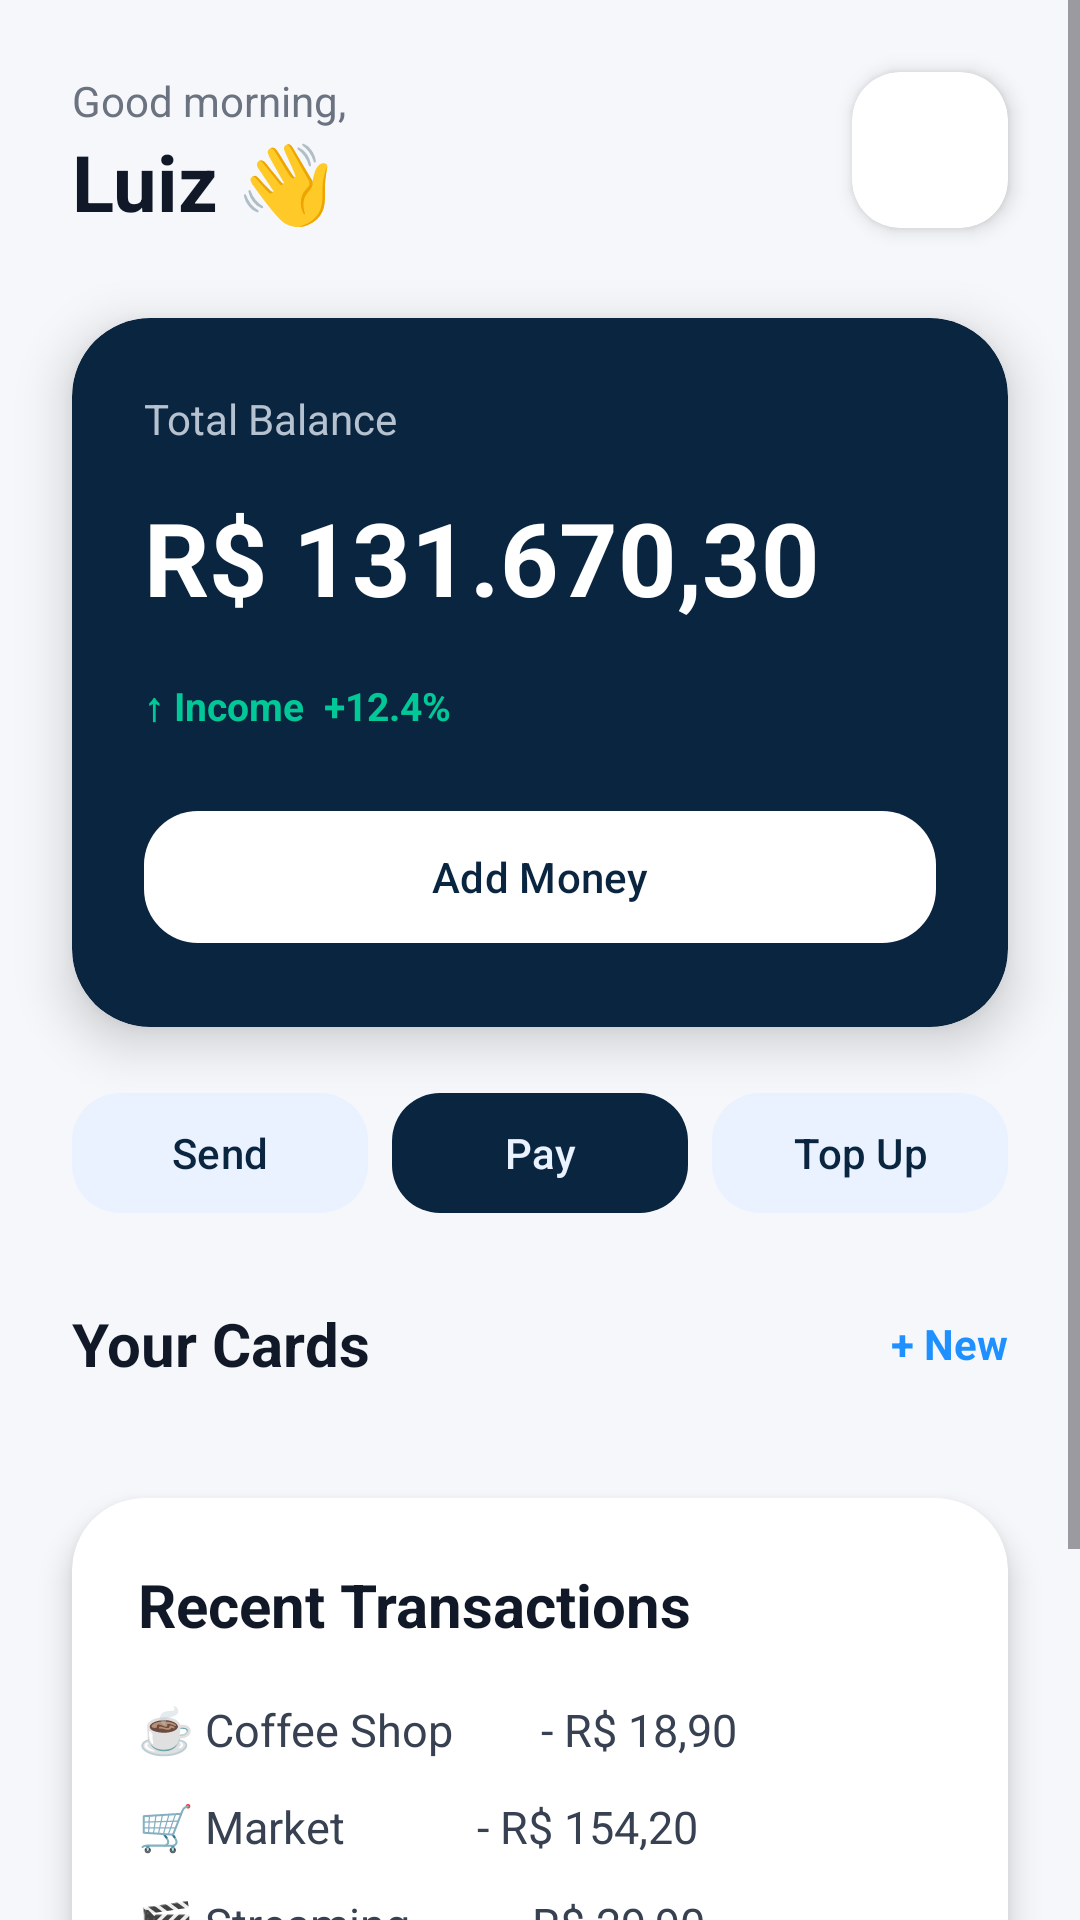

Reconstruct the res/layout file that produces this screen, plus the resources it refers to.
<!-- AndroidManifest.xml: application theme Theme.SecutiryStudy -->
<!-- res/layout/fragment_home.xml -->
<?xml version="1.0" encoding="utf-8"?>
<ScrollView xmlns:android="http://schemas.android.com/apk/res/android"
    xmlns:app="http://schemas.android.com/apk/res-auto"
    xmlns:tools="http://schemas.android.com/tools"
    android:layout_width="match_parent"
    android:layout_height="match_parent"
    android:fillViewport="true"
    android:background="@color/background"
    tools:context=".view.HomeFragment">

    <androidx.constraintlayout.widget.ConstraintLayout
        android:layout_width="match_parent"
        android:layout_height="wrap_content"
        android:paddingBottom="120dp">

        

        <TextView
            android:id="@+id/tvHello"
            android:layout_width="wrap_content"
            android:layout_height="wrap_content"
            android:layout_marginStart="24dp"
            android:layout_marginTop="24dp"
            android:text="Good morning,"
            android:textColor="#6B7280"
            android:textSize="14sp"
            app:layout_constraintStart_toStartOf="parent"
            app:layout_constraintTop_toTopOf="parent" />

        <TextView
            android:id="@+id/tvName"
            android:layout_width="wrap_content"
            android:layout_height="wrap_content"
            android:text="Luiz 👋"
            android:textColor="#111827"
            android:textSize="26sp"
            android:textStyle="bold"
            app:layout_constraintStart_toStartOf="@id/tvHello"
            app:layout_constraintTop_toBottomOf="@id/tvHello" />

        <androidx.cardview.widget.CardView
            android:id="@+id/cardNotification"
            android:layout_width="52dp"
            android:layout_height="52dp"
            android:layout_marginTop="24dp"
            android:layout_marginEnd="24dp"
            app:cardBackgroundColor="#FFFFFF"
            app:cardCornerRadius="16dp"
            app:cardElevation="4dp"
            app:layout_constraintEnd_toEndOf="parent"
            app:layout_constraintTop_toTopOf="parent">

            <ImageView
                android:layout_width="24dp"
                android:layout_height="24dp"
                android:layout_gravity="center"
                android:src="@drawable/ic_notification"
                app:tint="#0A2540" />

        </androidx.cardview.widget.CardView>

        

        <androidx.cardview.widget.CardView
            android:id="@+id/cardBalanceUser"
            android:layout_width="0dp"
            android:layout_height="wrap_content"
            android:layout_marginStart="24dp"
            android:layout_marginTop="28dp"
            android:layout_marginEnd="24dp"
            app:cardBackgroundColor="#0A2540"
            app:cardCornerRadius="26dp"
            app:cardElevation="10dp"
            app:layout_constraintEnd_toEndOf="parent"
            app:layout_constraintStart_toStartOf="parent"
            app:layout_constraintTop_toBottomOf="@id/tvName">

            <androidx.constraintlayout.widget.ConstraintLayout
                android:layout_width="match_parent"
                android:layout_height="wrap_content"
                android:padding="24dp">

                <TextView
                    android:id="@+id/tvTitleBalance"
                    android:layout_width="wrap_content"
                    android:layout_height="wrap_content"
                    android:text="Total Balance"
                    android:textColor="#B6C2CF"
                    android:textSize="14sp"
                    app:layout_constraintStart_toStartOf="parent"
                    app:layout_constraintTop_toTopOf="parent" />

                <ImageView
                    android:id="@+id/btnVisibility"
                    android:layout_width="22dp"
                    android:layout_height="22dp"
                    app:tint="#FFFFFF"
                    app:layout_constraintBottom_toBottomOf="@id/tvTitleBalance"
                    app:layout_constraintEnd_toEndOf="parent"
                    app:layout_constraintTop_toTopOf="@id/tvTitleBalance" />

                <TextView
                    android:id="@+id/tvBalanceAmount"
                    android:layout_width="wrap_content"
                    android:layout_height="wrap_content"
                    android:layout_marginTop="14dp"
                    android:text="R$ 131.670,30"
                    android:textColor="#FFFFFF"
                    android:textSize="34sp"
                    android:textStyle="bold"
                    app:layout_constraintStart_toStartOf="parent"
                    app:layout_constraintTop_toBottomOf="@id/tvTitleBalance" />

                <TextView
                    android:id="@+id/tvIncome"
                    android:layout_width="wrap_content"
                    android:layout_height="wrap_content"
                    android:layout_marginTop="18dp"
                    android:text="↑ Income  +12.4%"
                    android:textColor="#00C896"
                    android:textSize="13sp"
                    android:textStyle="bold"
                    app:layout_constraintStart_toStartOf="parent"
                    app:layout_constraintTop_toBottomOf="@id/tvBalanceAmount" />

                <com.google.android.material.button.MaterialButton
                    android:id="@+id/btnAddMoney"
                    android:layout_width="0dp"
                    android:layout_height="52dp"
                    android:layout_marginTop="22dp"
                    android:text="Add Money"
                    android:textAllCaps="false"
                    android:textColor="#0A2540"
                    app:backgroundTint="#FFFFFF"
                    app:cornerRadius="18dp"
                    app:layout_constraintEnd_toEndOf="parent"
                    app:layout_constraintStart_toStartOf="parent"
                    app:layout_constraintTop_toBottomOf="@id/tvIncome" />

            </androidx.constraintlayout.widget.ConstraintLayout>

        </androidx.cardview.widget.CardView>

        

        <LinearLayout
            android:id="@+id/layoutActions"
            android:layout_width="0dp"
            android:layout_height="wrap_content"
            android:layout_marginStart="24dp"
            android:layout_marginTop="18dp"
            android:layout_marginEnd="24dp"
            android:gravity="center"
            android:orientation="horizontal"
            android:weightSum="3"
            app:layout_constraintEnd_toEndOf="parent"
            app:layout_constraintStart_toStartOf="parent"
            app:layout_constraintTop_toBottomOf="@id/cardBalanceUser">

            <com.google.android.material.button.MaterialButton
                android:layout_width="0dp"
                android:layout_height="48dp"
                android:layout_marginEnd="8dp"
                android:layout_weight="1"
                android:text="Send"
                android:textAllCaps="false"
                app:cornerRadius="16dp"
                app:backgroundTint="#EAF1FF"
                android:textColor="#0A2540"/>

            <com.google.android.material.button.MaterialButton
                android:layout_width="0dp"
                android:layout_height="48dp"
                android:layout_marginEnd="8dp"
                android:layout_weight="1"
                android:text="Pay"
                android:textAllCaps="false"
                app:cornerRadius="16dp"
                app:backgroundTint="#0A2540"
                android:textColor="#EAF1FF"/>

            <com.google.android.material.button.MaterialButton
                android:layout_width="0dp"
                android:layout_height="48dp"
                android:layout_weight="1"
                android:text="Top Up"
                android:textAllCaps="false"
                app:cornerRadius="16dp"
                app:backgroundTint="#EAF1FF"
                android:textColor="#0A2540"/>

        </LinearLayout>

        

        <TextView
            android:id="@+id/tvCards"
            android:layout_width="wrap_content"
            android:layout_height="wrap_content"
            android:layout_marginStart="24dp"
            android:layout_marginTop="26dp"
            android:text="Your Cards"
            android:textColor="#111827"
            android:textSize="20sp"
            android:textStyle="bold"
            app:layout_constraintStart_toStartOf="parent"
            app:layout_constraintTop_toBottomOf="@id/layoutActions" />

        <TextView
            android:layout_width="wrap_content"
            android:layout_height="wrap_content"
            android:layout_marginEnd="24dp"
            android:text="+ New"
            android:textColor="#1E90FF"
            android:textStyle="bold"
            app:layout_constraintBottom_toBottomOf="@id/tvCards"
            app:layout_constraintEnd_toEndOf="parent"
            app:layout_constraintTop_toTopOf="@id/tvCards" />

        <androidx.recyclerview.widget.RecyclerView
            android:id="@+id/rvCards"
            android:layout_width="match_parent"
            android:layout_height="wrap_content"
            android:layout_marginTop="16dp"
            android:paddingStart="18dp"
            android:paddingEnd="18dp"
            app:layout_constraintTop_toBottomOf="@id/tvCards"
            tools:itemCount="2"
            tools:layoutManager="androidx.recyclerview.widget.LinearLayoutManager"
            tools:listitem="@layout/card_layout"
            tools:orientation="horizontal" />

        

        <androidx.cardview.widget.CardView
            android:layout_width="0dp"
            android:layout_height="wrap_content"
            android:layout_marginStart="24dp"
            android:layout_marginTop="22dp"
            android:layout_marginEnd="24dp"
            app:cardBackgroundColor="#FFFFFF"
            app:cardCornerRadius="24dp"
            app:cardElevation="6dp"
            app:layout_constraintEnd_toEndOf="parent"
            app:layout_constraintStart_toStartOf="parent"
            app:layout_constraintTop_toBottomOf="@id/rvCards">

            <LinearLayout
                android:layout_width="match_parent"
                android:layout_height="wrap_content"
                android:orientation="vertical"
                android:padding="22dp">

                <TextView
                    android:layout_width="wrap_content"
                    android:layout_height="wrap_content"
                    android:text="Recent Transactions"
                    android:textColor="#111827"
                    android:textSize="20sp"
                    android:textStyle="bold" />

                <TextView
                    android:layout_width="wrap_content"
                    android:layout_height="wrap_content"
                    android:layout_marginTop="18dp"
                    android:text="☕ Coffee Shop        - R$ 18,90"
                    android:textColor="#374151"
                    android:textSize="15sp" />

                <TextView
                    android:layout_width="wrap_content"
                    android:layout_height="wrap_content"
                    android:layout_marginTop="12dp"
                    android:text="🛒 Market            - R$ 154,20"
                    android:textColor="#374151"
                    android:textSize="15sp" />

                <TextView
                    android:layout_width="wrap_content"
                    android:layout_height="wrap_content"
                    android:layout_marginTop="12dp"
                    android:text="🎬 Streaming         - R$ 29,90"
                    android:textColor="#374151"
                    android:textSize="15sp" />

            </LinearLayout>

        </androidx.cardview.widget.CardView>

    </androidx.constraintlayout.widget.ConstraintLayout>

</ScrollView>
<!-- res/layout/card_layout.xml (included above) -->
<?xml version="1.0" encoding="utf-8"?>
<androidx.cardview.widget.CardView xmlns:android="http://schemas.android.com/apk/res/android"
    android:layout_width="match_parent"
    android:layout_height="230dp"
    xmlns:app="http://schemas.android.com/apk/res-auto"
    app:cardCornerRadius="20dp"
    android:layout_marginEnd="20dp">

    <androidx.constraintlayout.widget.ConstraintLayout
        android:id="@+id/cardBank"
        android:layout_width="match_parent"
        android:layout_height="match_parent">

        <ImageView
            android:id="@+id/imgCardFlag"
            android:layout_width="55dp"
            android:layout_height="40dp"
            android:layout_margin="20dp"
            app:layout_constraintEnd_toEndOf="parent"
            app:layout_constraintTop_toTopOf="parent" />

        <TextView
            android:id="@+id/tvCardType"
            android:layout_width="wrap_content"
            android:layout_height="wrap_content"
            android:text="Debit Card"
            android:textColor="@color/white"
            android:layout_marginStart="20dp"
            android:layout_marginBottom="5dp"
            android:textSize="15sp"
            app:layout_constraintBottom_toTopOf="@+id/tvCardNumber"
            app:layout_constraintStart_toStartOf="parent" />

        <TextView
            android:id="@+id/tvCardNumber"
            android:layout_width="wrap_content"
            android:layout_height="wrap_content"
            android:text="****1234"
            android:textSize="17sp"
            android:textStyle="bold"
            android:textColor="@color/white"
            android:layout_margin="20dp"
            app:layout_constraintBottom_toBottomOf="parent"
            app:layout_constraintStart_toStartOf="parent" />

        <androidx.cardview.widget.CardView
            android:id="@+id/btnCardDetails"
            android:layout_width="100dp"
            android:layout_height="50dp"
            android:layout_margin="20dp"
            app:cardCornerRadius="20dp"
            app:layout_constraintEnd_toEndOf="parent"
            app:layout_constraintBottom_toBottomOf="parent">

            <androidx.constraintlayout.widget.ConstraintLayout
                android:layout_width="match_parent"
                android:layout_height="match_parent"
                android:padding="10dp">

                <ImageView
                    android:id="@+id/imgEye"
                    android:layout_width="25dp"
                    android:layout_height="25dp"
                    android:src="@drawable/ic_visibility_on"
                    app:layout_constraintBottom_toBottomOf="parent"
                    app:layout_constraintStart_toStartOf="parent"
                    app:layout_constraintTop_toTopOf="parent" />

                <TextView
                    android:layout_width="wrap_content"
                    android:layout_height="wrap_content"
                    android:text="Details"
                    app:layout_constraintBottom_toBottomOf="parent"
                    app:layout_constraintEnd_toEndOf="parent"
                    app:layout_constraintStart_toEndOf="@+id/imgEye"
                    app:layout_constraintTop_toTopOf="parent" />

            </androidx.constraintlayout.widget.ConstraintLayout>
        </androidx.cardview.widget.CardView>


    </androidx.constraintlayout.widget.ConstraintLayout>


</androidx.cardview.widget.CardView>
<!-- resources referenced by this layout -->
<resources>
  <color name="background">#F5F7FA</color>
  <color name="white">#FFFFFFFF</color>
  <style name="Theme.SecutiryStudy" parent="Base.Theme.SecutiryStudy" />
  <style name="Base.Theme.SecutiryStudy" parent="Theme.Material3.DayNight.NoActionBar" />
</resources>
